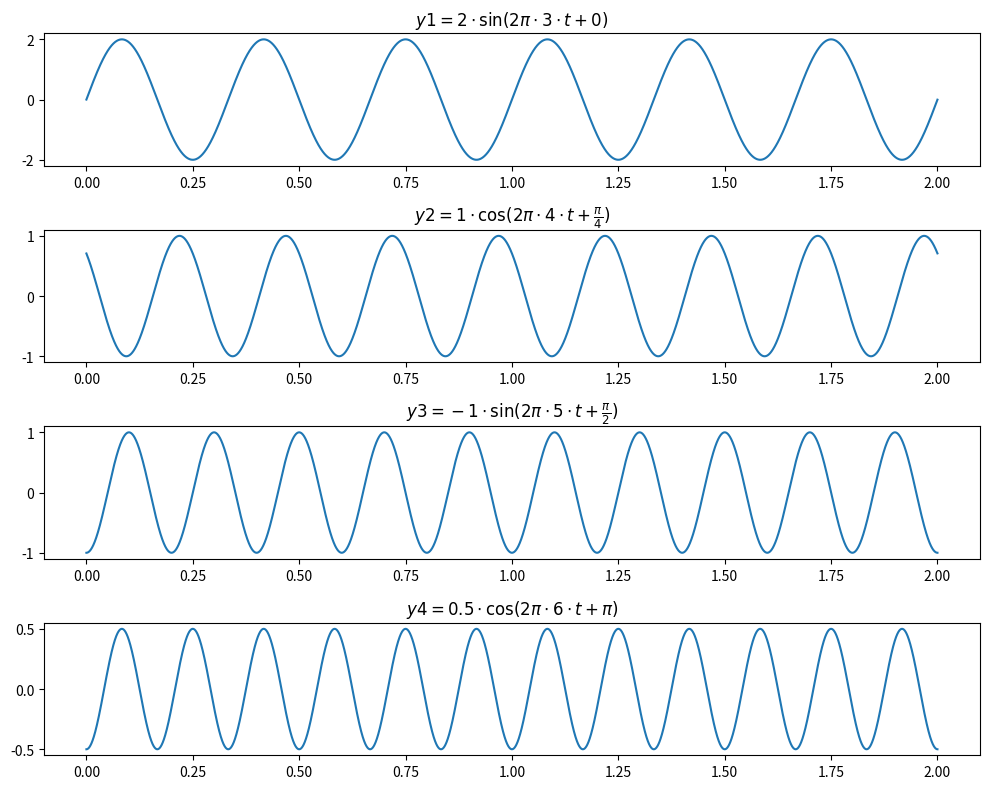
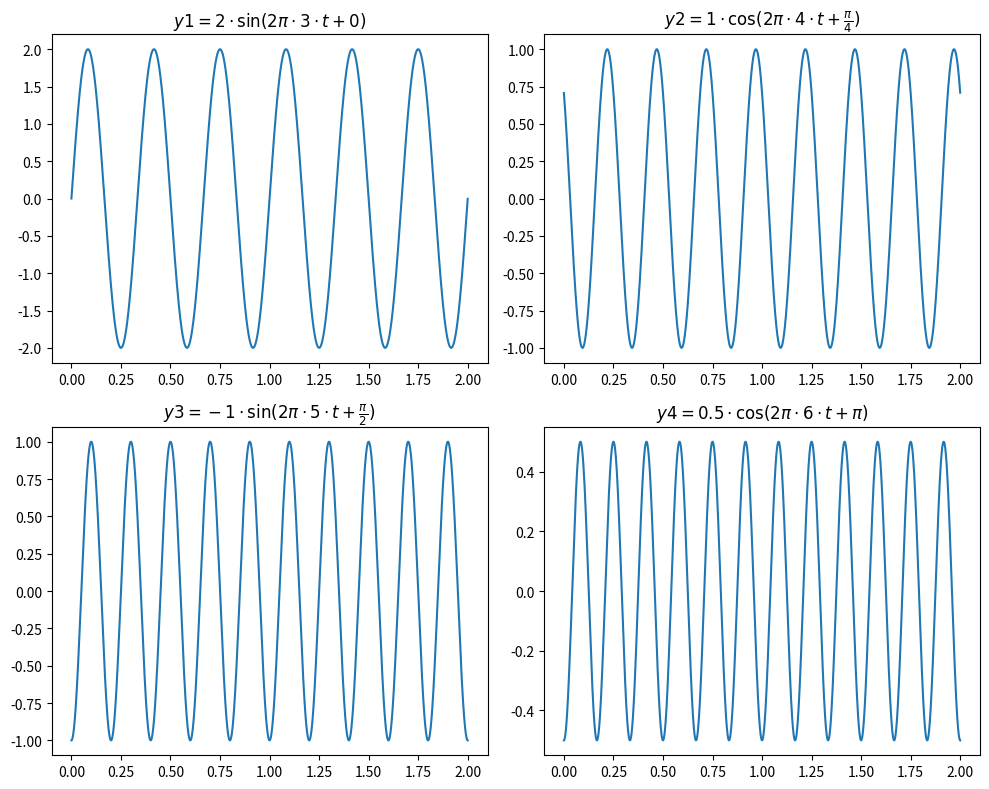
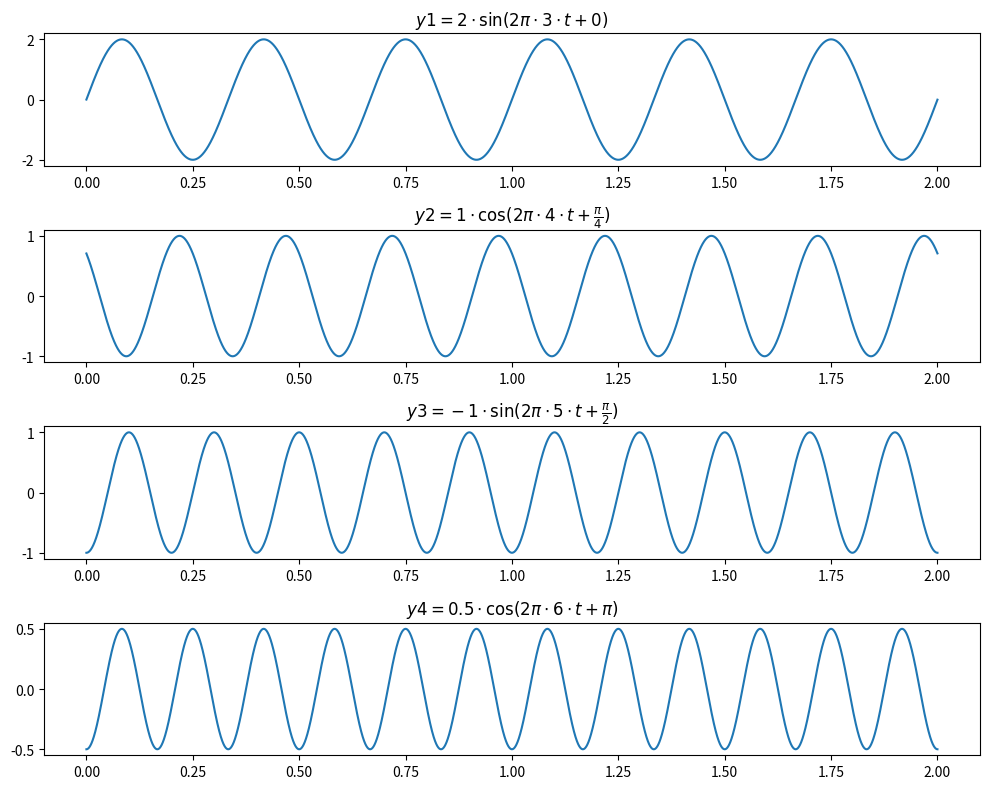
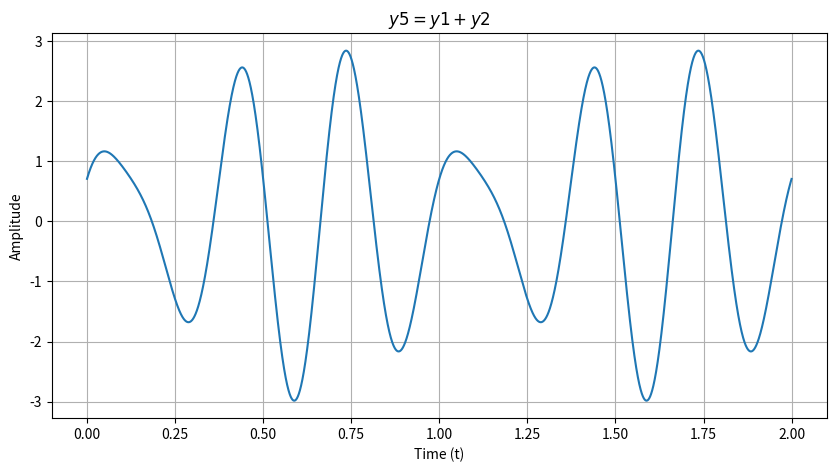

Python code for these plots, in order:
import numpy as np
import matplotlib.pyplot as plt

# Membuat array t dari 0 hingga 2 dengan langkah 0.0001
t = np.arange(0, 2, 0.0001)

# Membuat sinyal-sinyal
y1 = 2 * np.sin(2 * np.pi * 3 * t + 0)
y2 = 1 * np.cos(2 * np.pi * 4 * t + np.pi / 4)
y3 = -1 * np.sin(2 * np.pi * 5 * t + np.pi / 2)
y4 = 0.5 * np.cos(2 * np.pi * 6 * t + np.pi)

# Membuat plot untuk setiap sinyal
plt.figure(figsize=(10, 8))

# Plot y1
plt.subplot(4, 1, 1)
plt.plot(t, y1)
plt.title(r'$y1 = 2 \cdot \sin(2 \pi \cdot 3 \cdot t + 0)$')

# Plot y2
plt.subplot(4, 1, 2)
plt.plot(t, y2)
plt.title(r'$y2 = 1 \cdot \cos(2 \pi \cdot 4 \cdot t + \frac{\pi}{4})$')

# Plot y3
plt.subplot(4, 1, 3)
plt.plot(t, y3)
plt.title(r'$y3 = -1 \cdot \sin(2 \pi \cdot 5 \cdot t + \frac{\pi}{2})$')

# Plot y4
plt.subplot(4, 1, 4)
plt.plot(t, y4)
plt.title(r'$y4 = 0.5 \cdot \cos(2 \pi \cdot 6 \cdot t + \pi)$')

# Mengatur layout agar tidak tumpang tindih
plt.tight_layout()
plt.show()


# Membuat gambar dengan 4 subplot (grid 2x2) untuk membandingkan semua sinyal
plt.figure(figsize=(10, 8))

# Subplot 1: y1
plt.subplot(2, 2, 1)
plt.plot(t, y1)
plt.title(r'$y1 = 2 \cdot \sin(2 \pi \cdot 3 \cdot t + 0)$')

# Subplot 2: y2
plt.subplot(2, 2, 2)
plt.plot(t, y2)
plt.title(r'$y2 = 1 \cdot \cos(2 \pi \cdot 4 \cdot t + \frac{\pi}{4})$')

# Subplot 3: y3
plt.subplot(2, 2, 3)
plt.plot(t, y3)
plt.title(r'$y3 = -1 \cdot \sin(2 \pi \cdot 5 \cdot t + \frac{\pi}{2})$')

# Subplot 4: y4
plt.subplot(2, 2, 4)
plt.plot(t, y4)
plt.title(r'$y4 = 0.5 \cdot \cos(2 \pi \cdot 6 \cdot t + \pi)$')

# Mengatur layout agar tidak tumpang tindih
plt.tight_layout()
plt.show()



import numpy as np
import matplotlib.pyplot as plt

# Membuat array t dari 0 hingga 2 dengan langkah 0.0001
t = np.arange(0, 2, 0.0001)

# Membuat sinyal-sinyal
y1 = 2 * np.sin(2 * np.pi * 3 * t + 0)
y2 = 1 * np.cos(2 * np.pi * 4 * t + np.pi / 4)
y3 = -1 * np.sin(2 * np.pi * 5 * t + np.pi / 2)
y4 = 0.5 * np.cos(2 * np.pi * 6 * t + np.pi)

# Membuat plot untuk setiap sinyal
plt.figure(figsize=(10, 8))

# Plot y1
plt.subplot(4, 1, 1)
plt.plot(t, y1)
plt.title(r'$y1 = 2 \cdot \sin(2 \pi \cdot 3 \cdot t + 0)$')

# Plot y2
plt.subplot(4, 1, 2)
plt.plot(t, y2)
plt.title(r'$y2 = 1 \cdot \cos(2 \pi \cdot 4 \cdot t + \frac{\pi}{4})$')

# Plot y3
plt.subplot(4, 1, 3)
plt.plot(t, y3)
plt.title(r'$y3 = -1 \cdot \sin(2 \pi \cdot 5 \cdot t + \frac{\pi}{2})$')

# Plot y4
plt.subplot(4, 1, 4)
plt.plot(t, y4)
plt.title(r'$y4 = 0.5 \cdot \cos(2 \pi \cdot 6 \cdot t + \pi)$')

# Mengatur layout agar tidak tumpang tindih
plt.tight_layout()
plt.show()


# Membuat sinyal baru y5 yang merupakan kombinasi dari y1 dan y2
y5 = y1 + y2

# Plot y5
plt.figure(figsize=(10, 5))
plt.plot(t, y5)
plt.title(r'$y5 = y1 + y2$')
plt.xlabel('Time (t)')
plt.ylabel('Amplitude')
plt.grid(True)
plt.show()
